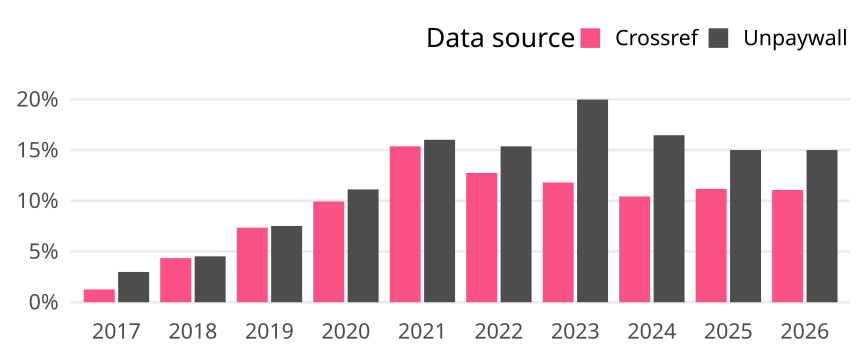

The table this chart was drawn from, first rows:
cr_year, cat, article_total, name, oa_articles, oa_share
2017, Global, 5458, Crossref, 69, 0.01264
2017, Global, 5458, Unpaywall, 163, 0.02986
2018, Global, 5280, Crossref, 230, 0.04356
2018, Global, 5280, Unpaywall, 239, 0.04527
2019, Global, 4922, Crossref, 362, 0.07355
2019, Global, 4922, Unpaywall, 370, 0.07517
2020, Global, 5303, Crossref, 527, 0.09938
2020, Global, 5303, Unpaywall, 590, 0.1113
2021, Global, 5573, Crossref, 857, 0.1538
2021, Global, 5573, Unpaywall, 893, 0.1602
2022, Global, 5002, Crossref, 638, 0.1275
2022, Global, 5002, Unpaywall, 769, 0.1537
2023, Global, 5214, Crossref, 616, 0.1181
2023, Global, 5214, Unpaywall, 1042, 0.1998
2024, Global, 6029, Crossref, 629, 0.1043
2024, Global, 6029, Unpaywall, 993, 0.1647
2025, Global, 7183, Crossref, 803, 0.1118
2025, Global, 7183, Unpaywall, 1078, 0.1501
2026, Global, 1093, Crossref, 121, 0.1107
2026, Global, 1093, Unpaywall, 164, 0.15
